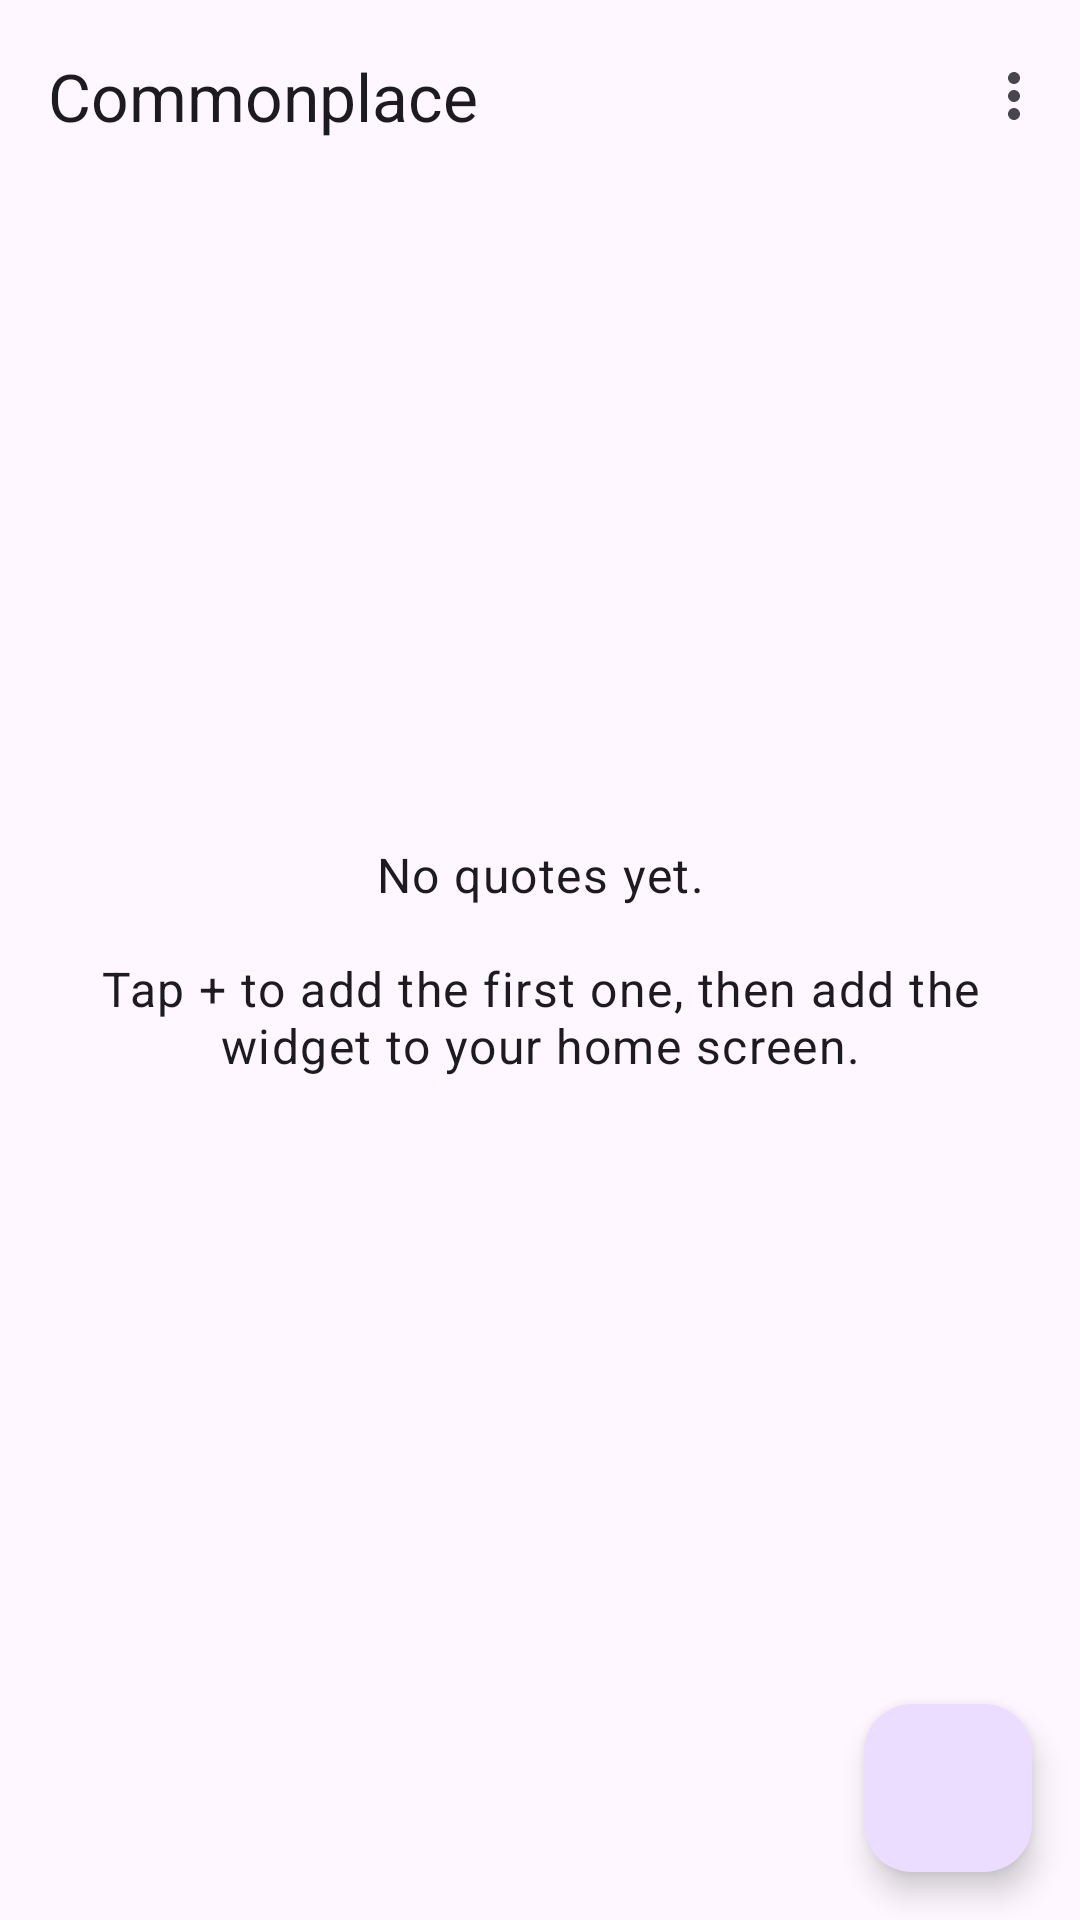

Produce the Android XML layout that renders to this screen, including the resource entries it uses.
<!-- AndroidManifest.xml: application theme Theme.Commonplace -->
<!-- res/layout/activity_main.xml -->
<?xml version="1.0" encoding="utf-8"?>
<androidx.coordinatorlayout.widget.CoordinatorLayout
    xmlns:android="http://schemas.android.com/apk/res/android"
    xmlns:app="http://schemas.android.com/apk/res-auto"
    android:layout_width="match_parent"
    android:layout_height="match_parent">

    <com.google.android.material.appbar.AppBarLayout
        android:layout_width="match_parent"
        android:layout_height="wrap_content">

        <com.google.android.material.appbar.MaterialToolbar
            android:id="@+id/toolbar"
            android:layout_width="match_parent"
            android:layout_height="?attr/actionBarSize"
            app:menu="@menu/main"
            app:title="@string/app_name" />

    </com.google.android.material.appbar.AppBarLayout>

    <androidx.recyclerview.widget.RecyclerView
        android:id="@+id/quoteList"
        android:layout_width="match_parent"
        android:layout_height="match_parent"
        android:clipToPadding="false"
        android:paddingBottom="88dp"
        app:layout_behavior="@string/appbar_scrolling_view_behavior" />

    <TextView
        android:id="@+id/emptyState"
        android:layout_width="match_parent"
        android:layout_height="wrap_content"
        android:layout_gravity="center"
        android:padding="32dp"
        android:text="@string/empty_state"
        android:textAlignment="center"
        android:textAppearance="?attr/textAppearanceBodyLarge" />

    <com.google.android.material.floatingactionbutton.FloatingActionButton
        android:id="@+id/addQuote"
        android:layout_width="wrap_content"
        android:layout_height="wrap_content"
        android:layout_gravity="bottom|end"
        android:layout_margin="16dp"
        android:contentDescription="@string/add_quote"
        app:srcCompat="@drawable/ic_add" />

</androidx.coordinatorlayout.widget.CoordinatorLayout>
<!-- resources referenced by this layout -->
<resources>
  <string name="add_quote">Add quote</string>
  <string name="app_name">Commonplace</string>
  <string name="empty_state">No quotes yet.\n\nTap + to add the first one, then add the widget to your home screen.</string>
  <style name="Theme.Commonplace" parent="Theme.Material3.DayNight.NoActionBar">
          <item name="colorPrimary">@color/brand</item>
          <item name="colorPrimaryDark">@color/brand_dark</item>
          <item name="colorOnPrimary">@color/on_brand</item>
          <item name="android:statusBarColor" tools:targetApi="l">@color/brand_dark</item>
      </style>
  <color name="brand">#4A6B57</color>
  <color name="brand_dark">#33503F</color>
  <color name="on_brand">#FFFFFF</color>
</resources>
